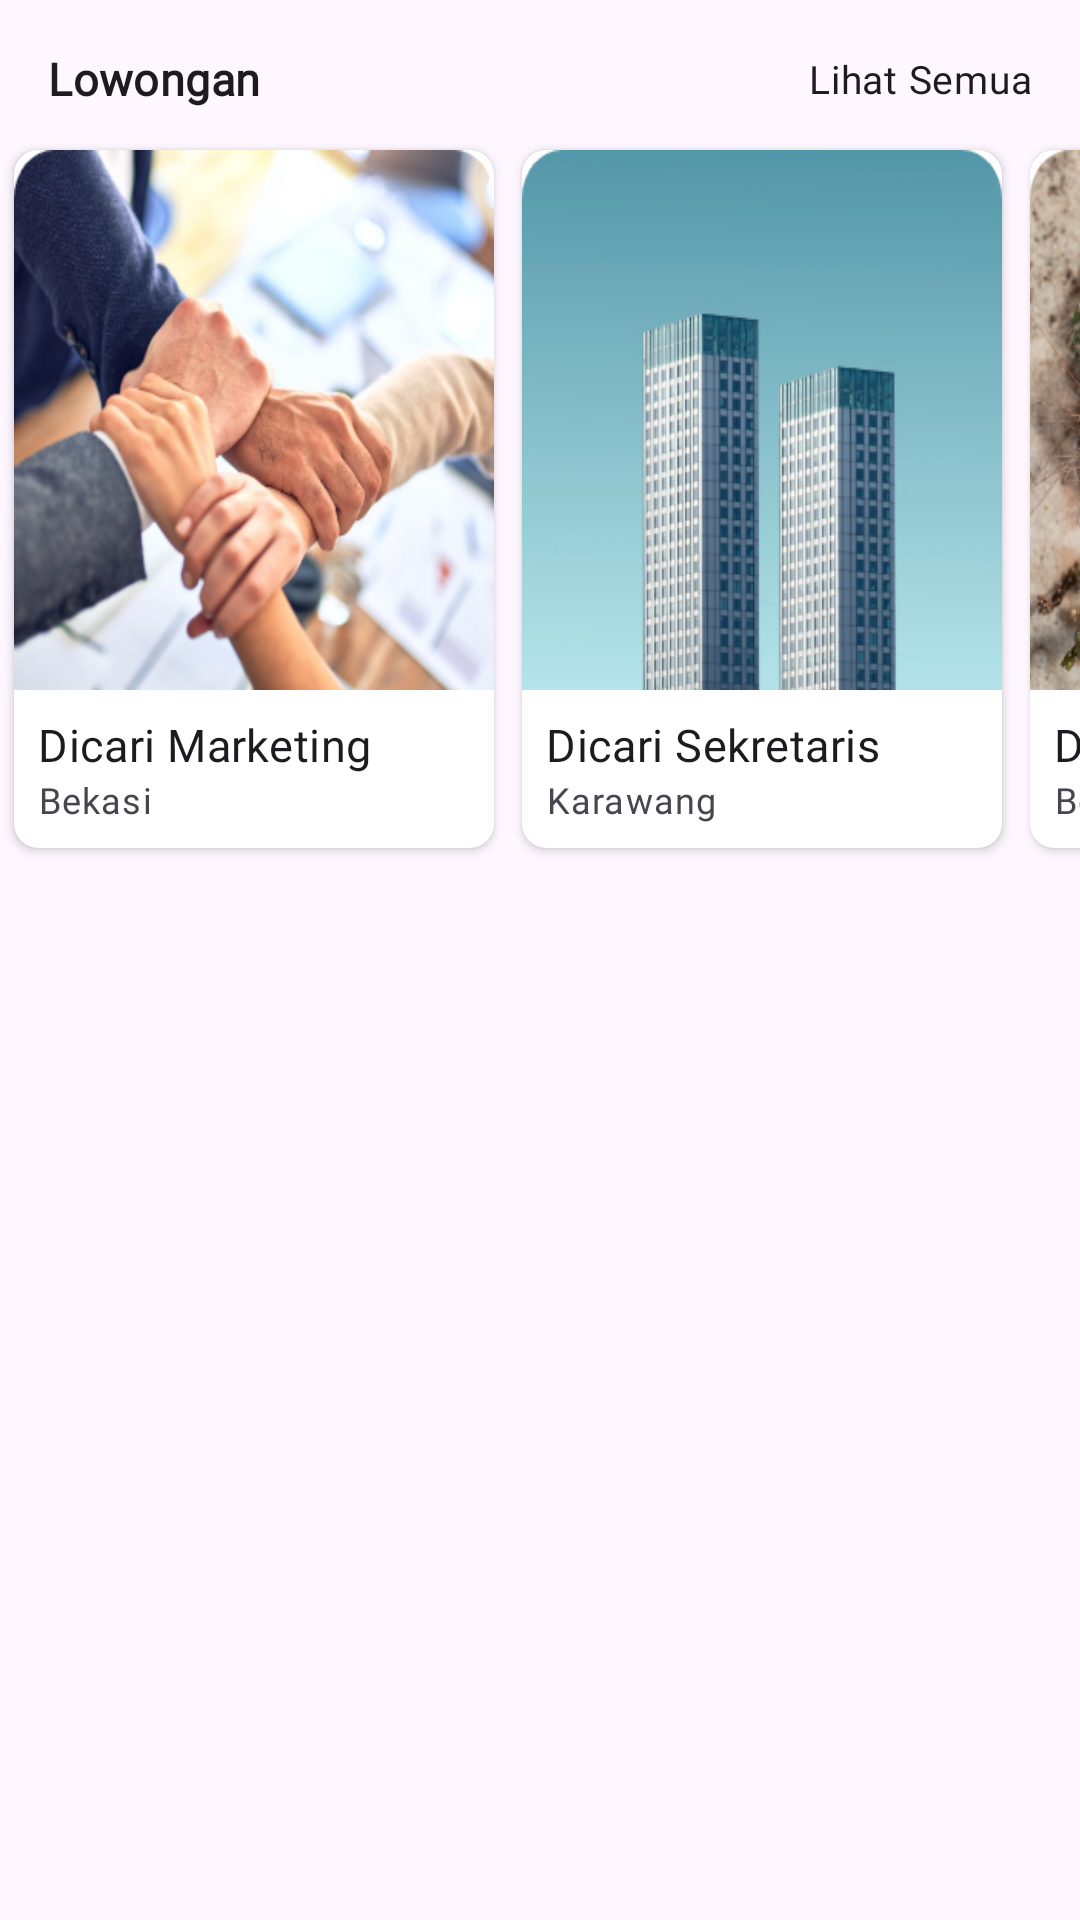

Produce the Android XML layout that renders to this screen, including the resource entries it uses.
<!-- AndroidManifest.xml: application theme Theme.Poly -->
<!-- res/layout/layout_home_job.xml -->
<?xml version="1.0" encoding="utf-8"?>
<androidx.constraintlayout.widget.ConstraintLayout xmlns:android="http://schemas.android.com/apk/res/android"
    xmlns:app="http://schemas.android.com/apk/res-auto"
    android:layout_width="match_parent"
    android:layout_height="match_parent"
    android:orientation="horizontal">

    <TextView
        android:id="@+id/textView3"
        style="@style/TextAppearance.MdcTypographyStyles.Subtitle1"
        android:textStyle="bold"
        android:layout_width="wrap_content"
        android:layout_height="wrap_content"
        android:layout_margin="@dimen/dimens_medium"
        android:text="@string/job"
        app:layout_constraintStart_toStartOf="parent"
        app:layout_constraintTop_toTopOf="parent" />

    <TextView
        style="@style/TextAppearance.MdcTypographyStyles.Body2"
        android:layout_width="0dp"
        android:gravity="end"
        android:layout_height="wrap_content"
        android:layout_margin="@dimen/dimens_medium"
        android:text="@string/see_all"
        app:layout_constraintBottom_toBottomOf="@+id/textView3"
        app:layout_constraintEnd_toEndOf="parent"
        app:layout_constraintStart_toEndOf="@+id/textView3"
        app:layout_constraintTop_toTopOf="@+id/textView3" />

    <HorizontalScrollView
        android:layout_marginTop="@dimen/dimens_small"
        android:layout_width="match_parent"
        android:layout_height="wrap_content"
        android:scrollbars="none"
        app:cardCornerRadius="@dimen/dimens_small"
        app:cardUseCompatPadding="true"
        app:layout_constraintEnd_toEndOf="parent"
        app:layout_constraintStart_toStartOf="parent"
        app:layout_constraintTop_toBottomOf="@+id/textView3">

        <LinearLayout
            android:layout_width="wrap_content"
            android:layout_height="wrap_content"
            android:orientation="horizontal">

            <LinearLayout
                android:layout_width="match_parent"
                android:layout_height="wrap_content"
                android:orientation="horizontal">

                <androidx.cardview.widget.CardView
                    android:layout_width="wrap_content"
                    android:layout_height="wrap_content"
                    app:cardCornerRadius="@dimen/dimens_small"
                    app:cardUseCompatPadding="true">

                    <LinearLayout
                        android:layout_width="match_parent"
                        android:layout_height="wrap_content"
                        android:orientation="vertical">

                        <ImageView
                            android:layout_width="160dp"
                            android:layout_height="180dp"
                            android:scaleType="fitXY"
                            android:src="@drawable/dummy_job_1" />

                        <TextView
                            style="@style/TextAppearance.MdcTypographyStyles.Subtitle1"
                            android:layout_width="match_parent"
                            android:layout_height="wrap_content"
                            android:layout_marginStart="@dimen/dimens_small"
                            android:layout_marginTop="@dimen/dimens_small"
                            android:layout_marginEnd="@dimen/dimens_small"
                            android:ellipsize="end"
                            android:maxLines="1"
                            android:text="Dicari Marketing" />

                        <TextView
                            style="@style/TextAppearance.MdcTypographyStyles.Caption"
                            android:layout_width="match_parent"
                            android:layout_height="wrap_content"
                            android:layout_marginStart="@dimen/dimens_small"
                            android:layout_marginEnd="@dimen/dimens_small"
                            android:layout_marginBottom="@dimen/dimens_small"
                            android:ellipsize="end"
                            android:maxLines="1"
                            android:text="Bekasi" />


                    </LinearLayout>

                </androidx.cardview.widget.CardView>

                <androidx.cardview.widget.CardView
                    android:layout_width="wrap_content"
                    android:layout_height="wrap_content"
                    app:cardCornerRadius="@dimen/dimens_small"
                    app:cardUseCompatPadding="true">

                    <LinearLayout
                        android:layout_width="match_parent"
                        android:layout_height="wrap_content"
                        android:orientation="vertical">

                        <ImageView
                            android:layout_width="160dp"
                            android:layout_height="180dp"
                            android:scaleType="fitXY"
                            android:src="@drawable/dummy_job_2" />

                        <TextView
                            style="@style/TextAppearance.MdcTypographyStyles.Subtitle1"
                            android:layout_width="match_parent"
                            android:layout_height="wrap_content"
                            android:layout_marginStart="@dimen/dimens_small"
                            android:layout_marginTop="@dimen/dimens_small"
                            android:layout_marginEnd="@dimen/dimens_small"
                            android:ellipsize="end"
                            android:maxLines="1"
                            android:text="Dicari Sekretaris" />

                        <TextView
                            style="@style/TextAppearance.MdcTypographyStyles.Caption"
                            android:layout_width="match_parent"
                            android:layout_height="wrap_content"
                            android:layout_marginStart="@dimen/dimens_small"
                            android:layout_marginEnd="@dimen/dimens_small"
                            android:layout_marginBottom="@dimen/dimens_small"
                            android:ellipsize="end"
                            android:maxLines="1"
                            android:text="Karawang" />


                    </LinearLayout>

                </androidx.cardview.widget.CardView>

                <androidx.cardview.widget.CardView
                    android:layout_width="wrap_content"
                    android:layout_height="wrap_content"
                    app:cardCornerRadius="@dimen/dimens_small"
                    app:cardUseCompatPadding="true">

                    <LinearLayout
                        android:layout_width="match_parent"
                        android:layout_height="wrap_content"
                        android:orientation="vertical">

                        <ImageView
                            android:layout_width="160dp"
                            android:layout_height="180dp"
                            android:scaleType="fitXY"
                            android:src="@drawable/dummy_job_3" />

                        <TextView
                            style="@style/TextAppearance.MdcTypographyStyles.Subtitle1"
                            android:layout_width="match_parent"
                            android:layout_height="wrap_content"
                            android:layout_marginStart="@dimen/dimens_small"
                            android:layout_marginTop="@dimen/dimens_small"
                            android:layout_marginEnd="@dimen/dimens_small"
                            android:ellipsize="end"
                            android:maxLines="1"
                            android:text="Dicari Apoteker" />

                        <TextView
                            style="@style/TextAppearance.MdcTypographyStyles.Caption"
                            android:layout_width="match_parent"
                            android:layout_height="wrap_content"
                            android:layout_marginStart="@dimen/dimens_small"
                            android:layout_marginEnd="@dimen/dimens_small"
                            android:layout_marginBottom="@dimen/dimens_small"
                            android:ellipsize="end"
                            android:maxLines="1"
                            android:text="Bekasi" />


                    </LinearLayout>

                </androidx.cardview.widget.CardView>

            </LinearLayout>

        </LinearLayout>

    </HorizontalScrollView>

</androidx.constraintlayout.widget.ConstraintLayout>
<!-- resources referenced by this layout -->
<resources>
  <dimen name="dimens_medium">16dp</dimen>
  <dimen name="dimens_small">8dp</dimen>
  <!-- drawable dummy_job_1: png bitmap (drawable, 165032 bytes) -->
  <!-- drawable dummy_job_2: png bitmap (drawable, 100768 bytes) -->
  <!-- drawable dummy_job_3: png bitmap (drawable, 200190 bytes) -->
  <string name="job">Lowongan</string>
  <string name="see_all">Lihat Semua</string>
  <style name="TextAppearance.MdcTypographyStyles.Body2" parent="TextAppearance.MaterialComponents.Body2">
          <item name="fontFamily">@font/poppins_light</item>
          <item name="android:fontFamily">@font/poppins_light</item>
          <item name="android:textSize">13sp</item>
      </style>
  <style name="TextAppearance.MdcTypographyStyles.Caption" parent="TextAppearance.MaterialComponents.Caption">
          <item name="fontFamily">@font/poppins_light</item>
          <item name="android:fontFamily">@font/poppins_light</item>
          <item name="android:textSize">12sp</item>
      </style>
  <style name="TextAppearance.MdcTypographyStyles.Subtitle1" parent="TextAppearance.MaterialComponents.Subtitle1">
          <item name="fontFamily">@font/poppins</item>
          <item name="android:fontFamily">@font/poppins</item>
          <item name="android:textSize">15sp</item>
      </style>
  <style name="Theme.Poly" parent="Theme.Material3.DayNight.NoActionBar">
          <item name="colorPrimary">@color/colorPrimary</item>
          <item name="colorPrimaryVariant">@color/colorPrimaryVariant</item>
          <item name="colorOnPrimary">@color/white</item>
          <item name="colorSecondary">@color/colorSecondary</item>
          <item name="colorSecondaryVariant">@color/colorSecondaryVariant</item>
          <item name="colorOnSecondary">@color/black</item>
          <item name="android:statusBarColor">?attr/colorPrimary</item>
      </style>
  <color name="colorPrimary">#333D51</color>
  <color name="colorPrimaryVariant">#5FC1CE</color>
  <color name="white">#FFFFFFFF</color>
  <color name="colorSecondary">#BC338D</color>
  <color name="colorSecondaryVariant">#D3AC2B</color>
  <color name="black">#FF000000</color>
</resources>
